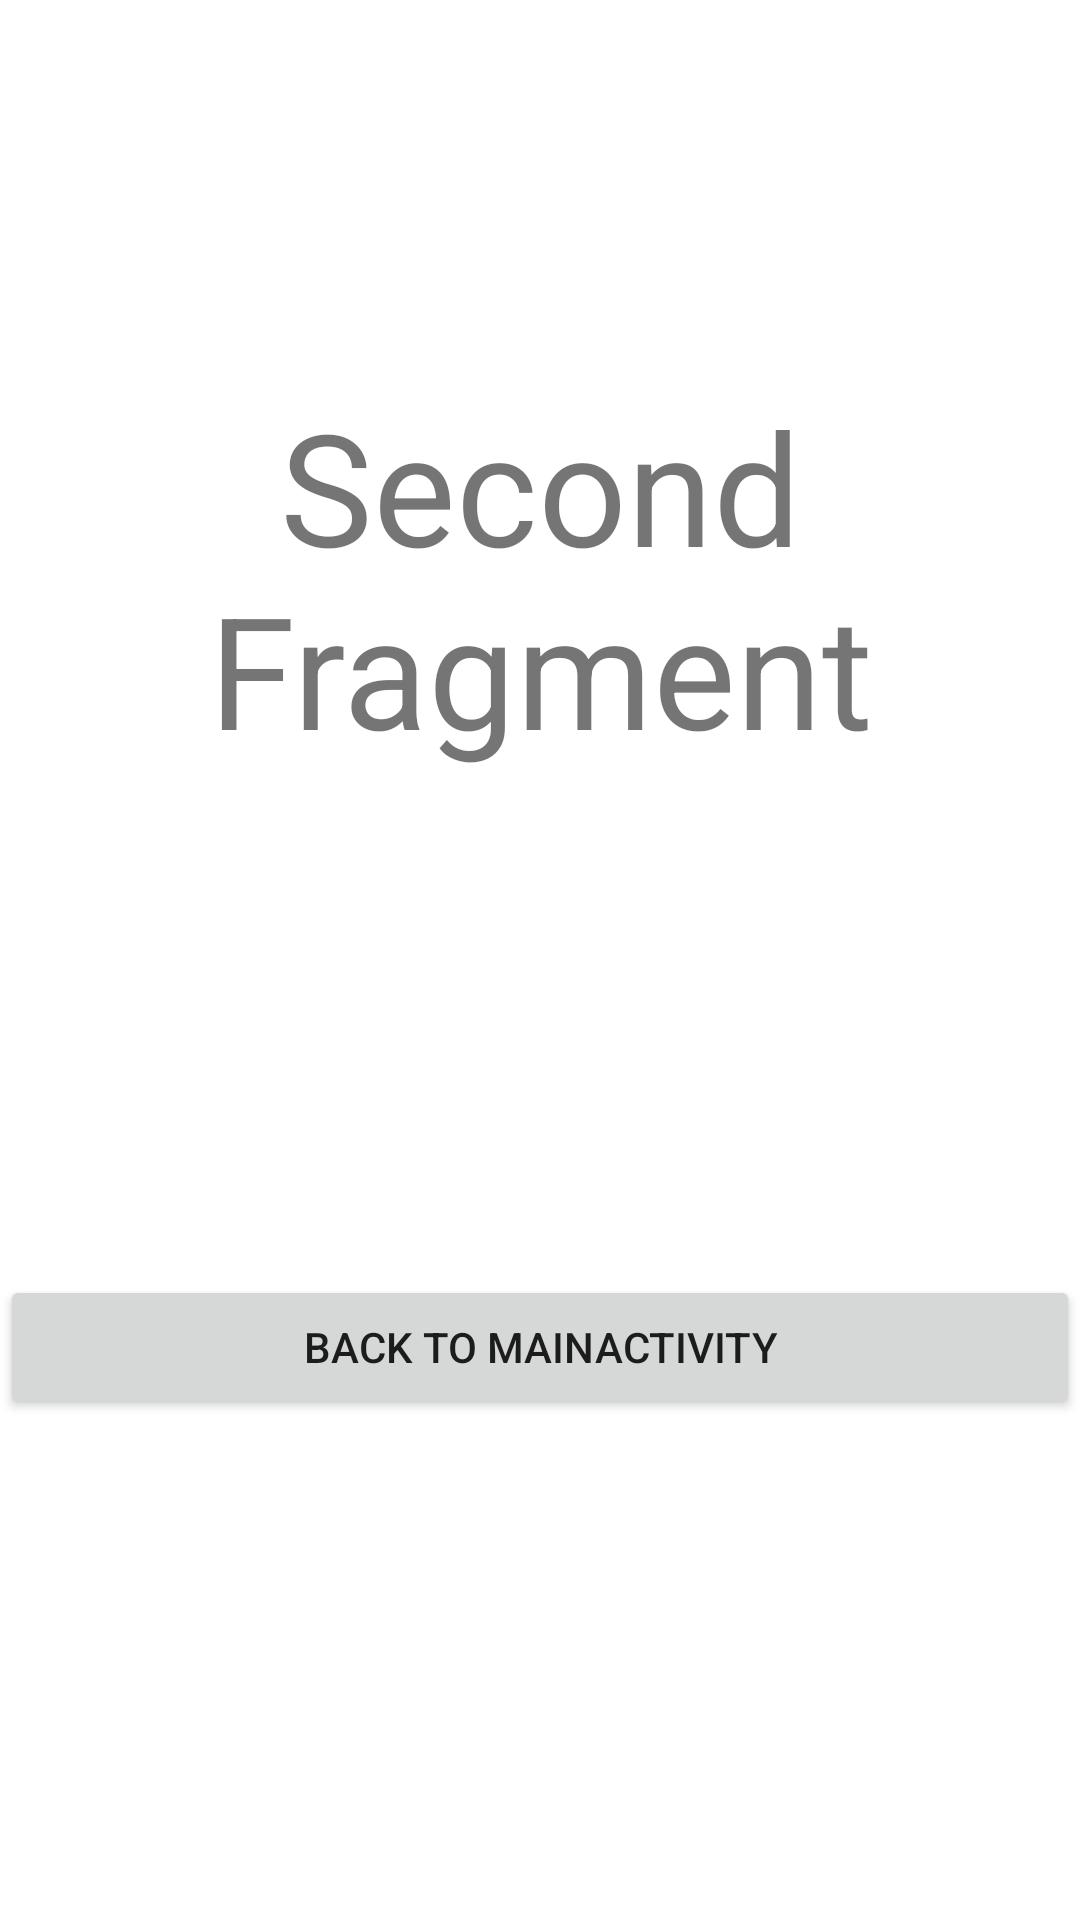

Reconstruct the res/layout file that produces this screen, plus the resources it refers to.
<!-- AndroidManifest.xml: application theme Theme.BelajarSafeargs -->
<!-- res/layout/fragment_two.xml -->
<?xml version="1.0" encoding="utf-8"?>
<androidx.constraintlayout.widget.ConstraintLayout xmlns:android="http://schemas.android.com/apk/res/android"
    xmlns:tools="http://schemas.android.com/tools"
    android:layout_width="match_parent"
    android:layout_height="match_parent"
    xmlns:app="http://schemas.android.com/apk/res-auto"
    tools:context=".FirstFragment">

    <TextView
        android:id="@+id/text"
        android:layout_width="match_parent"
        android:layout_height="wrap_content"
        android:text="@string/txt_second_fragment"
        android:textAlignment="center"
        android:textSize="52sp"
        app:layout_constraintBottom_toBottomOf="parent"
        app:layout_constraintEnd_toEndOf="parent"
        app:layout_constraintHorizontal_bias="0.0"
        app:layout_constraintStart_toStartOf="parent"
        app:layout_constraintTop_toTopOf="parent"
        app:layout_constraintVertical_bias="0.25" />

    <Button
        android:id="@+id/btn_second"
        android:layout_width="match_parent"
        android:layout_height="wrap_content"
        android:text="@string/txt_back_to_mainactivity"
        app:layout_constraintBottom_toBottomOf="parent"
        app:layout_constraintEnd_toEndOf="parent"
        app:layout_constraintStart_toStartOf="parent"
        app:layout_constraintTop_toBottomOf="@+id/text" />

</androidx.constraintlayout.widget.ConstraintLayout>
<!-- resources referenced by this layout -->
<resources>
  <string name="txt_back_to_mainactivity">Back to MainActivity</string>
  <string name="txt_second_fragment">Second Fragment</string>
  <style name="Theme.BelajarSafeargs" parent="Theme.MaterialComponents.DayNight.DarkActionBar">
          
          <item name="colorPrimary">@color/purple_500</item>
          <item name="colorPrimaryVariant">@color/purple_700</item>
          <item name="colorOnPrimary">@color/white</item>
          
          <item name="colorSecondary">@color/teal_200</item>
          <item name="colorSecondaryVariant">@color/teal_700</item>
          <item name="colorOnSecondary">@color/black</item>
          
          <item name="android:statusBarColor" tools:targetApi="l">?attr/colorPrimaryVariant</item>
          
      </style>
  <!-- not gathered from this repository: default colours our renderer supplied (Android Studio template values) -->
  <color name="purple_500">#FF6200EE</color>
  <color name="purple_700">#FF3700B3</color>
  <color name="teal_200">#FF03DAC5</color>
  <color name="teal_700">#FF018786</color>
  <color name="black">#FF000000</color>
  <color name="white">#FFFFFFFF</color>
</resources>
